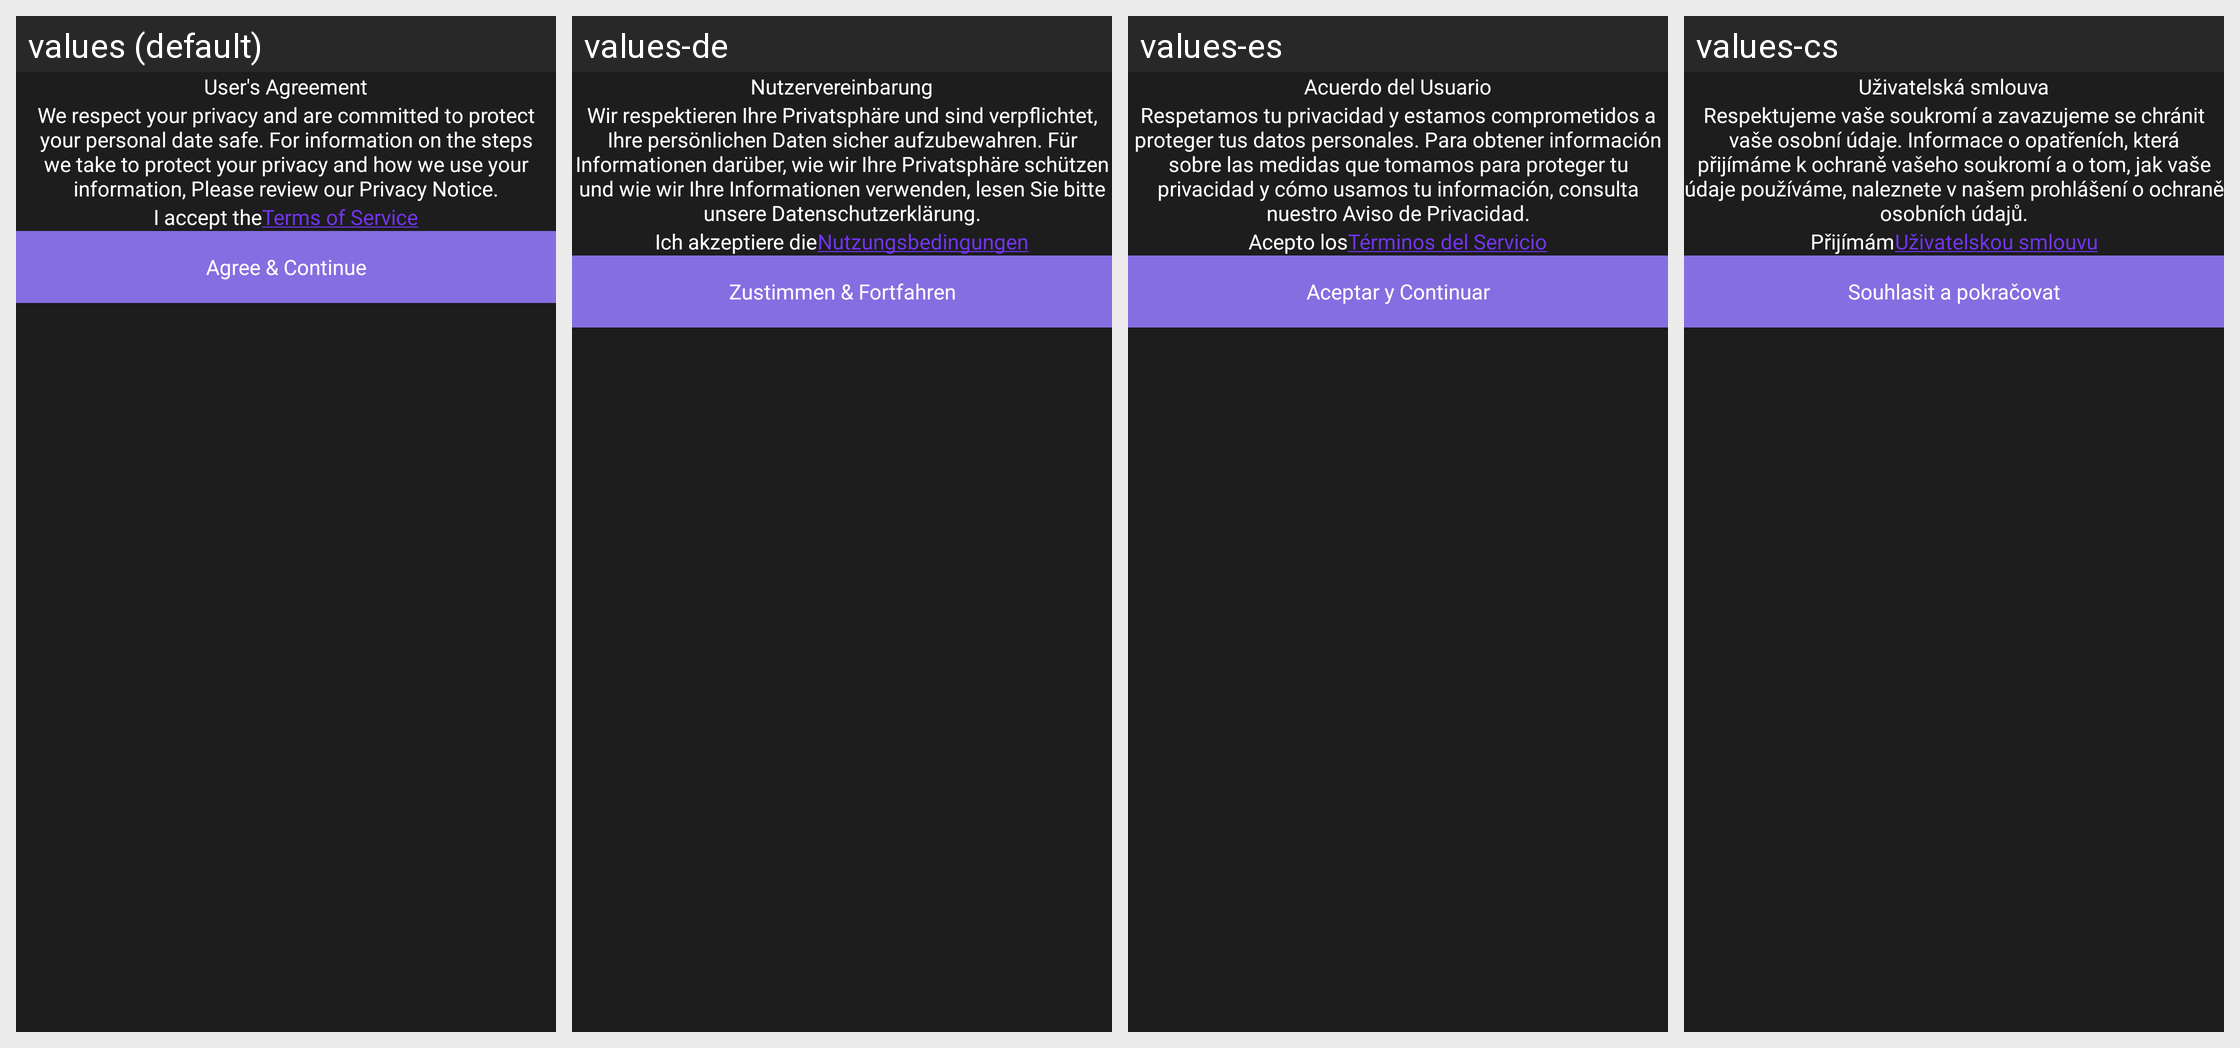

Strings drawn on this Android screen and how each of the app's shown locales translates them:
Android screen res/layout/layout_dialog_user_agreement.xml rendered under 4 locales, left to right: values (default), values-de, values-es, values-cs. Device: Nexus 5 (rendered at 1080×1920; each locale shown at half size, 540×960, under a caption strip naming it); theme SplTheme.
Other locales in the repository, not shown: values-af, values-ar, values-el, values-fr, values-hi, values-in, values-it, values-ja, values-ko, values-ms, values-nl, values-no, values-pt, values-ru, values-th, values-tr, values-vi, values-zh.
Strings drawn on this screen, with the default value and each locale's value (text and hints the layout hard-codes, and strings that could not be matched under every locale, appear in the picture but are not listed):

agreement_dialog_label
  values: User's Agreement
  values-de: Nutzervereinbarung
  values-es: Acuerdo del Usuario
  values-cs: Uživatelská smlouva

agreement_body_1
  values: We respect your privacy and are committed to protect your personal date safe. For information on the steps we take to protect your privacy and how we use your information, Please review our Privacy Notice.
  values-de: Wir respektieren Ihre Privatsphäre und sind verpflichtet, Ihre persönlichen Daten sicher aufzubewahren. Für Informationen darüber, wie wir Ihre Privatsphäre schützen und wie wir Ihre Informationen verwenden, lesen Sie bitte unsere Datenschutzerklärung.
  values-es: Respetamos tu privacidad y estamos comprometidos a proteger tus datos personales. Para obtener información sobre las medidas que tomamos para proteger tu privacidad y cómo usamos tu información, consulta nuestro Aviso de Privacidad.
  values-cs: Respektujeme vaše soukromí a zavazujeme se chránit vaše osobní údaje. Informace o opatřeních, která přijímáme k ochraně vašeho soukromí a o tom, jak vaše údaje používáme, naleznete v našem prohlášení o ochraně osobních údajů.

terms_of_service_1
  values: I accept the
  values-de: Ich akzeptiere die
  values-es: Acepto los
  values-cs: Přijímám

terms_of_service_2
  values: Terms of Service
  values-de: Nutzungsbedingungen
  values-es: Términos del Servicio
  values-cs: Uživatelskou smlouvu

agreement_btn_label
  values: Agree & Continue
  values-de: Zustimmen & Fortfahren
  values-es: Aceptar y Continuar
  values-cs: Souhlasit a pokračovat
